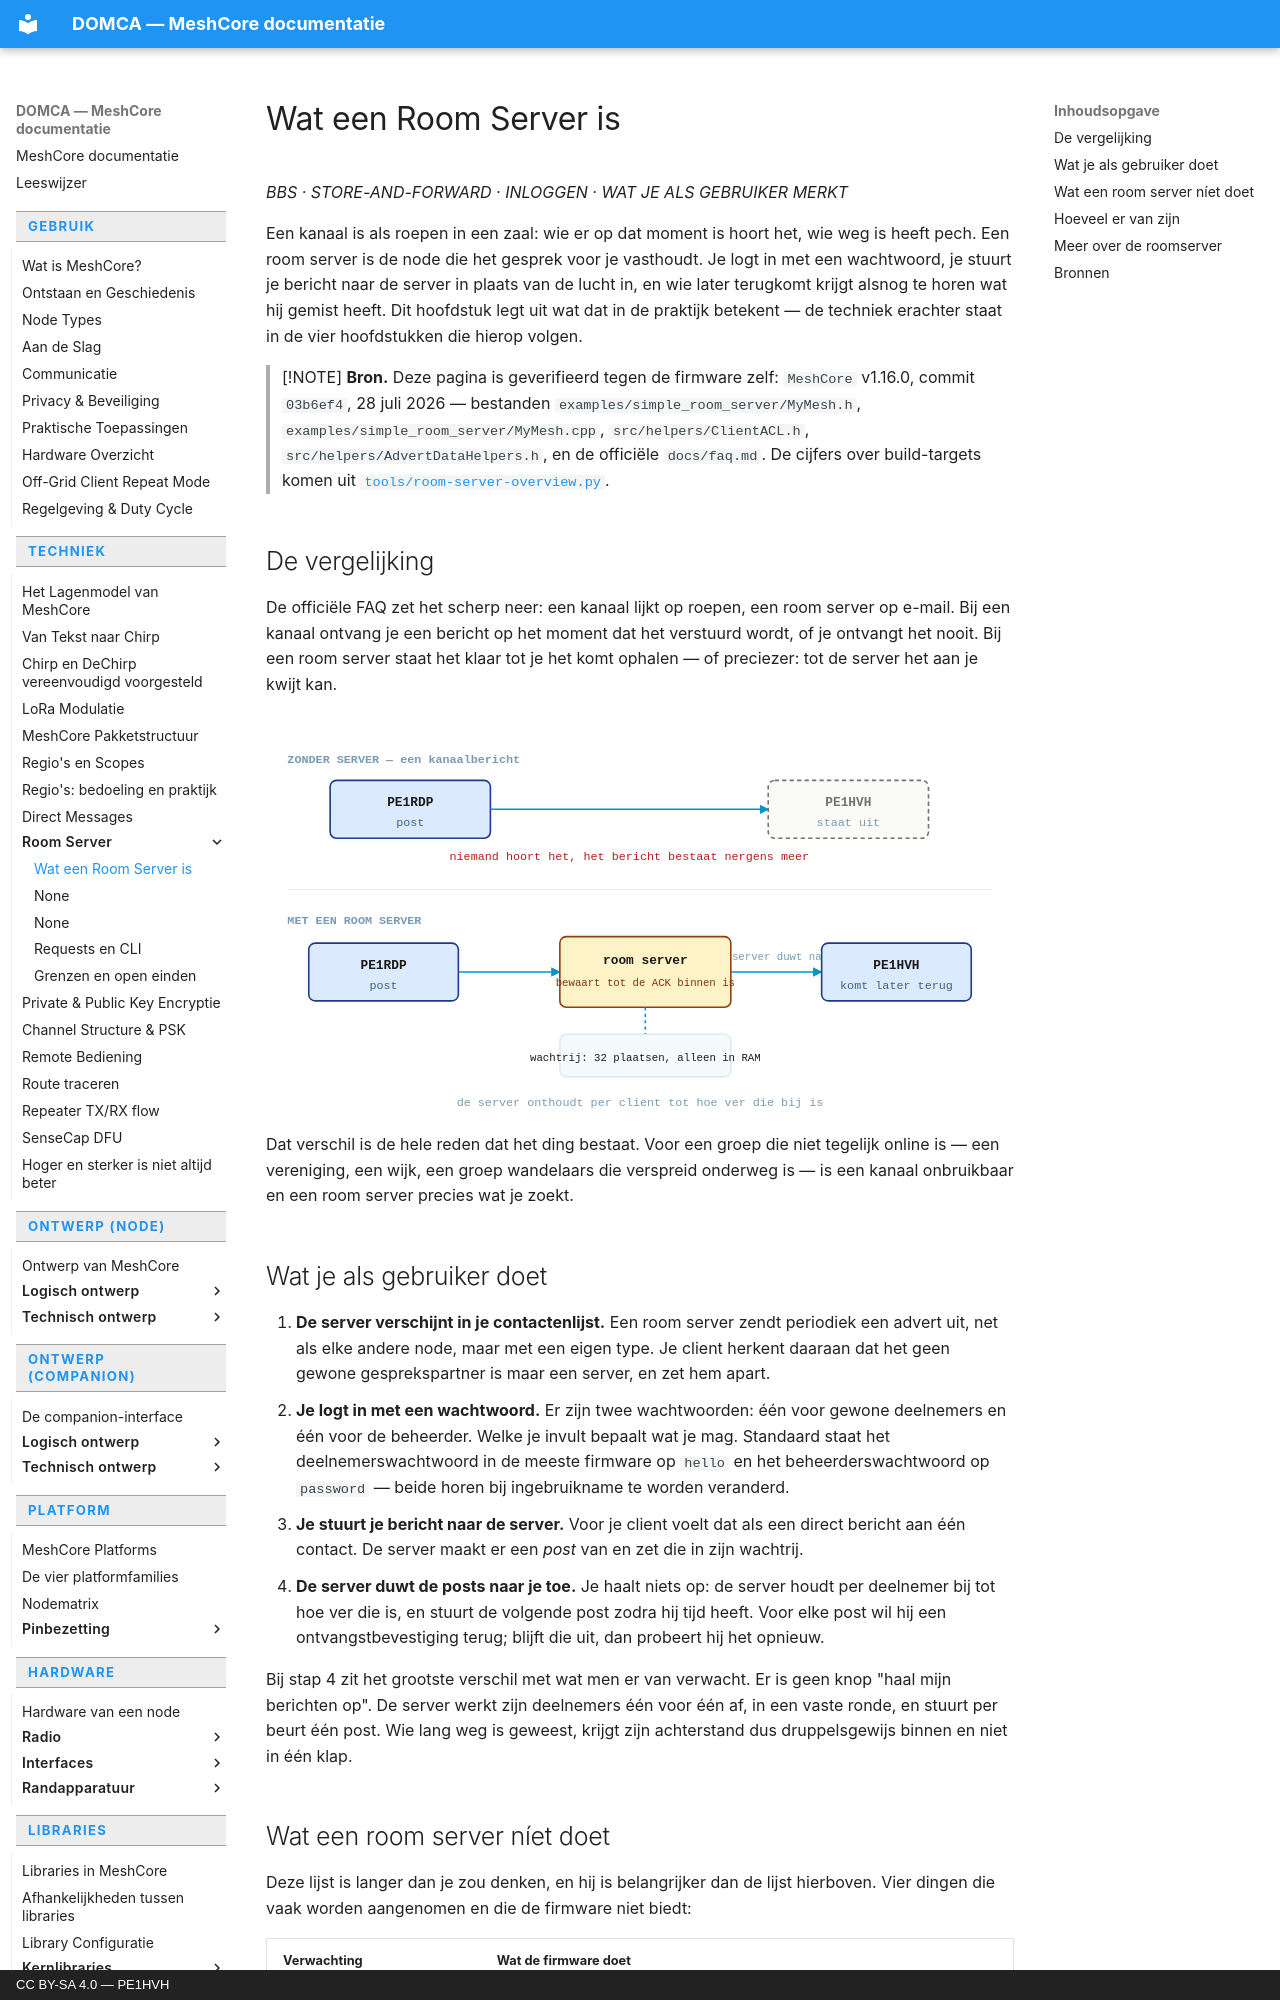

repository: pe1hvh/meshcore-docs · page: nl/technical/roomserver/introduction/index.html · generator: mkdocs · copyright: CC BY-SA 4.0 — PE1HVH

# Wat een Room Server is

*BBS · STORE-AND-FORWARD · INLOGGEN · WAT JE ALS GEBRUIKER MERKT*

Een kanaal is als roepen in een zaal: wie er op dat moment is hoort het, wie
weg is heeft pech. Een room server is de node die het gesprek voor je
vasthoudt. Je logt in met een wachtwoord, je stuurt je bericht naar de server
in plaats van de lucht in, en wie later terugkomt krijgt alsnog te horen wat
hij gemist heeft. Dit hoofdstuk legt uit wat dat in de praktijk betekent — de
techniek erachter staat in de vier hoofdstukken die hierop volgen.

> [!NOTE]
> **Bron.** Deze pagina is geverifieerd tegen de firmware zelf: `MeshCore`
> v1.16.0, commit `03b6ef4`, 28 juli 2026 — bestanden
> `examples/simple_room_server/MyMesh.h`,
> `examples/simple_room_server/MyMesh.cpp`, `src/helpers/ClientACL.h`,
> `src/helpers/AdvertDataHelpers.h`, en de officiële `docs/faq.md`. De
> cijfers over build-targets komen uit
> [`tools/room-server-overview.py`](https://github.com/pe1hvh/meshcore-docs/blob/main/tools/room-server-overview.py).

## De vergelijking

De officiële FAQ zet het scherp neer: een kanaal lijkt op roepen, een room
server op e-mail. Bij een kanaal ontvang je een bericht op het moment dat het
verstuurd wordt, of je ontvangt het nooit. Bij een room server staat het
klaar tot je het komt ophalen — of preciezer: tot de server het aan je kwijt
kan.

![Een kanaalbericht bereikt alleen wie op dat moment aanstaat; een room
server bewaart de post en levert hem af zodra de ontvanger terug is](../../../images/nl/room-server-overview-1.svg)

Dat verschil is de hele reden dat het ding bestaat. Voor een groep die niet
tegelijk online is — een vereniging, een wijk, een groep wandelaars die
verspreid onderweg is — is een kanaal onbruikbaar en een room server precies
wat je zoekt.

## Wat je als gebruiker doet

1. **De server verschijnt in je contactenlijst.** Een room server zendt
   periodiek een advert uit, net als elke andere node, maar met een eigen
   type. Je client herkent daaraan dat het geen gewone gesprekspartner is
   maar een server, en zet hem apart.
2. **Je logt in met een wachtwoord.** Er zijn twee wachtwoorden: één voor
   gewone deelnemers en één voor de beheerder. Welke je invult bepaalt wat je
   mag. Standaard staat het deelnemerswachtwoord in de meeste firmware op
   `hello` en het beheerderswachtwoord op `password` — beide horen bij
   ingebruikname te worden veranderd.
3. **Je stuurt je bericht naar de server.** Voor je client voelt dat als een
   direct bericht aan één contact. De server maakt er een *post* van en zet
   die in zijn wachtrij.
4. **De server duwt de posts naar je toe.** Je haalt niets op: de server
   houdt per deelnemer bij tot hoe ver die is, en stuurt de volgende post
   zodra hij tijd heeft. Voor elke post wil hij een ontvangstbevestiging
   terug; blijft die uit, dan probeert hij het opnieuw.

Bij stap 4 zit het grootste verschil met wat men er van verwacht. Er is geen
knop "haal mijn berichten op". De server werkt zijn deelnemers één voor één
af, in een vaste ronde, en stuurt per beurt één post. Wie lang weg is
geweest, krijgt zijn achterstand dus druppelsgewijs binnen en niet in één
klap.
